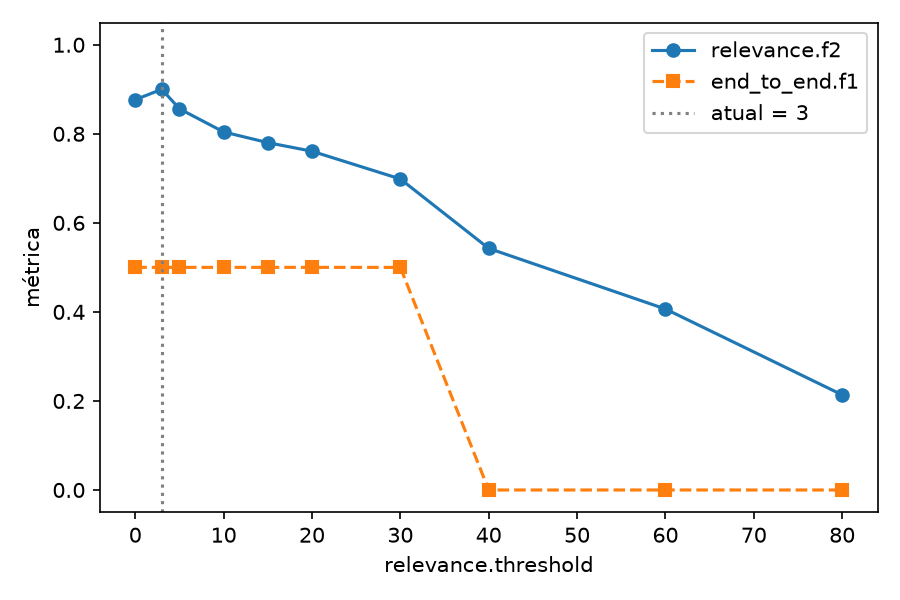

The data file committed next to this chart (first rows):
value, listing.n, listing.tp, listing.fp, listing.fn, listing.precision, listing.recall, listing.f05, listing.f1, listing.f2, relevance.n, relevance.tp, relevance.fp, relevance.fn, relevance.precision, relevance.recall, relevance.f05, relevance.f1, relevance.f2, deadline_exists.n, deadline_exists.tp, deadline_exists.fp, deadline_exists.fn, deadline_exists.precision
0, 47, 10, 9, 8, 0.5263, 0.5556, 0.5319, 0.5405, 0.5495, 47, 27, 19, 0, 0.587, 1.0, 0.6398, 0.7397, 0.8766, 20, 14, 1, 5, 0.9333
3, 47, 10, 9, 8, 0.5263, 0.5556, 0.5319, 0.5405, 0.5495, 47, 27, 15, 0, 0.6429, 1.0, 0.6923, 0.7826, 0.9, 20, 14, 1, 5, 0.9333
5, 47, 10, 9, 8, 0.5263, 0.5556, 0.5319, 0.5405, 0.5495, 47, 25, 13, 2, 0.6579, 0.9259, 0.6983, 0.7692, 0.8562, 20, 14, 1, 5, 0.9333
10, 47, 10, 9, 8, 0.5263, 0.5556, 0.5319, 0.5405, 0.5495, 47, 23, 12, 4, 0.6571, 0.8519, 0.6886, 0.7419, 0.8042, 20, 14, 1, 5, 0.9333
15, 47, 10, 9, 8, 0.5263, 0.5556, 0.5319, 0.5405, 0.5495, 47, 22, 11, 5, 0.6667, 0.8148, 0.6918, 0.7333, 0.7801, 20, 14, 1, 5, 0.9333
20, 47, 10, 9, 8, 0.5263, 0.5556, 0.5319, 0.5405, 0.5495, 47, 21, 9, 6, 0.7, 0.7778, 0.7143, 0.7368, 0.7609, 20, 14, 1, 5, 0.9333
30, 47, 10, 9, 8, 0.5263, 0.5556, 0.5319, 0.5405, 0.5495, 47, 19, 9, 8, 0.6786, 0.7037, 0.6835, 0.6909, 0.6985, 20, 14, 1, 5, 0.9333
40, 47, 10, 9, 8, 0.5263, 0.5556, 0.5319, 0.5405, 0.5495, 47, 14, 7, 13, 0.6667, 0.5185, 0.6306, 0.5833, 0.5426, 20, 14, 1, 5, 0.9333
60, 47, 10, 9, 8, 0.5263, 0.5556, 0.5319, 0.5405, 0.5495, 47, 10, 5, 17, 0.6667, 0.3704, 0.5747, 0.4762, 0.4065, 20, 14, 1, 5, 0.9333
80, 47, 10, 9, 8, 0.5263, 0.5556, 0.5319, 0.5405, 0.5495, 47, 5, 4, 22, 0.5556, 0.1852, 0.3968, 0.2778, 0.2137, 20, 14, 1, 5, 0.9333
